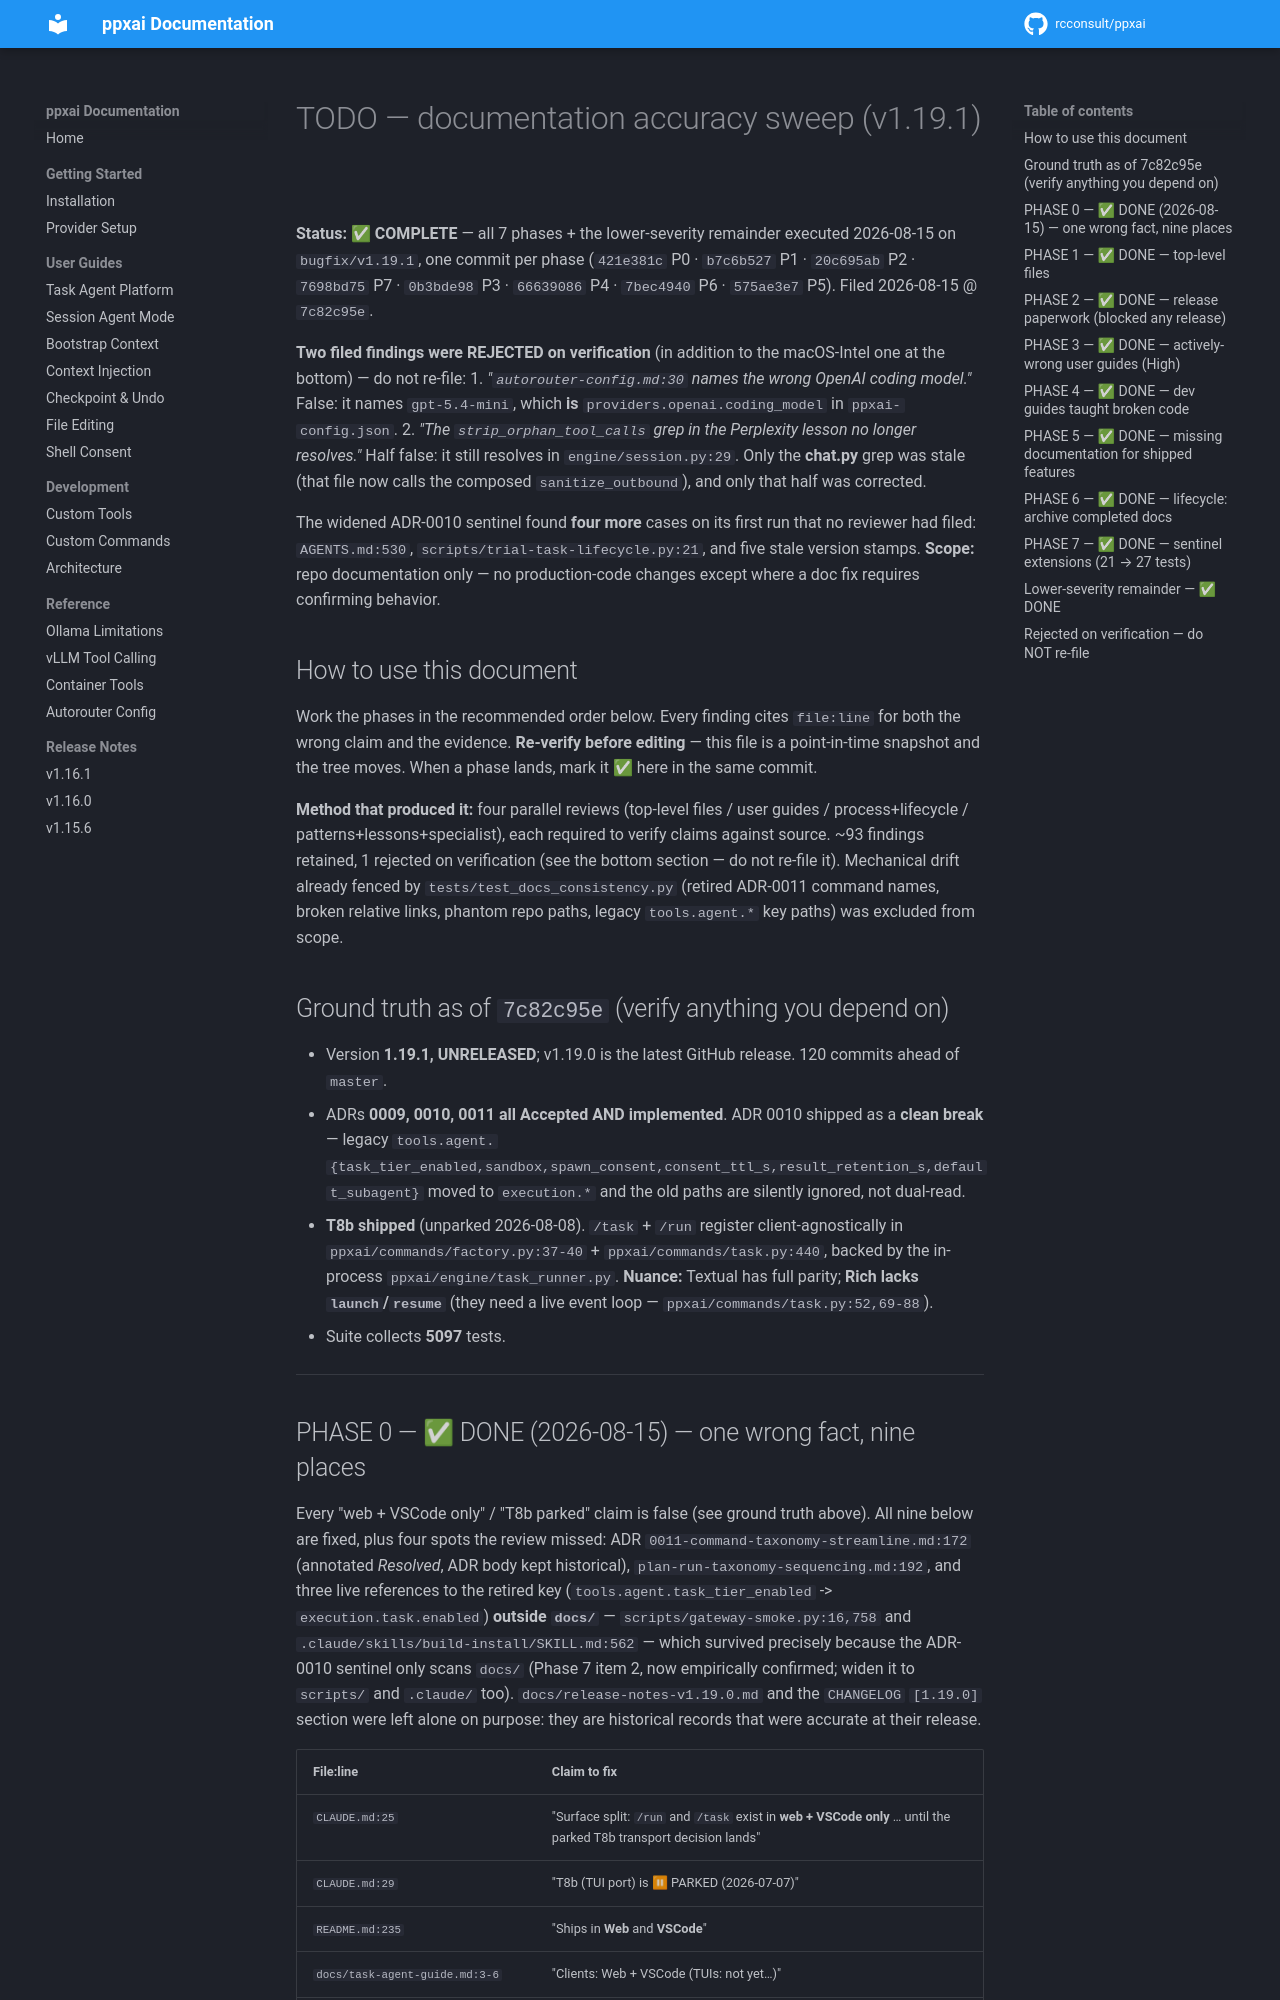

repository: rcconsult/ppxai · page: 1.19.1/TODO-docs-accuracy-sweep/index.html · generator: mkdocs

# TODO — documentation accuracy sweep (v1.19.1)

**Status:** ✅ **COMPLETE** — all 7 phases + the lower-severity remainder
executed 2026-08-15 on `bugfix/v1.19.1`, one commit per phase
(`421e381c` P0 · `b7c6b527` P1 · `20c695ab` P2 · `7698bd75` P7 ·
`0b3bde98` P3 · `66639086` P4 · `7bec4940` P6 · `575ae3e7` P5).
Filed 2026-08-15 @ `7c82c95e`.

**Two filed findings were REJECTED on verification** (in addition to the
macOS-Intel one at the bottom) — do not re-file:
1. *"`autorouter-config.md:30` names the wrong OpenAI coding model."*
   False: it names `gpt-5.4-mini`, which **is** `providers.openai.coding_model`
   in `ppxai-config.json`.
2. *"The `strip_orphan_tool_calls` grep in the Perplexity lesson no longer
   resolves."* Half false: it still resolves in `engine/session.py:29`. Only
   the **chat.py** grep was stale (that file now calls the composed
   `sanitize_outbound`), and only that half was corrected.

The widened ADR-0010 sentinel found **four more** cases on its first run that
no reviewer had filed: `AGENTS.md:530`, `scripts/trial-task-lifecycle.py:21`,
and five stale version stamps.
**Scope:** repo documentation only — no production-code changes except where a doc
fix requires confirming behavior.

## How to use this document

Work the phases in the recommended order below. Every finding cites `file:line` for
both the wrong claim and the evidence. **Re-verify before editing** — this file is a
point-in-time snapshot and the tree moves. When a phase lands, mark it ✅ here in the
same commit.

**Method that produced it:** four parallel reviews (top-level files / user guides /
process+lifecycle / patterns+lessons+specialist), each required to verify claims
against source. ~93 findings retained, 1 rejected on verification (see the bottom
section — do not re-file it). Mechanical drift already fenced by
`tests/test_docs_consistency.py` (retired ADR-0011 command names, broken relative
links, phantom repo paths, legacy `tools.agent.*` key paths) was excluded from scope.

## Ground truth as of `7c82c95e` (verify anything you depend on)

- Version **1.19.1, UNRELEASED**; v1.19.0 is the latest GitHub release. 120 commits ahead of `master`.
- ADRs **0009, 0010, 0011 all Accepted AND implemented**. ADR 0010 shipped as a
  **clean break** — legacy `tools.agent.{task_tier_enabled,sandbox,spawn_consent,consent_ttl_s,result_retention_s,default_subagent}`
  moved to `execution.*` and the old paths are silently ignored, not dual-read.
- **T8b shipped** (unparked 2026-08-08). `/task` + `/run` register client-agnostically in
  `ppxai/commands/factory.py:37-40` + `ppxai/commands/task.py:440`, backed by the in-process
  `ppxai/engine/task_runner.py`. **Nuance:** Textual has full parity; **Rich lacks
  `launch`/`resume`** (they need a live event loop — `ppxai/commands/task.py:52,69-88`).
- Suite collects **5097** tests.

---
